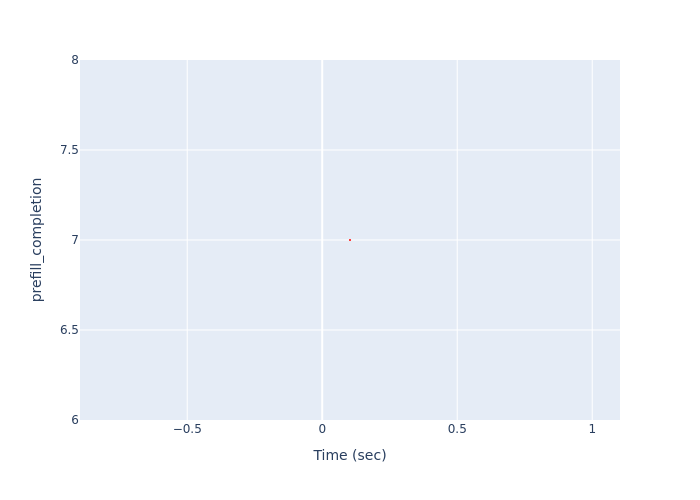

The data file committed next to this chart (first rows):
Time (sec), prefill_completion
0.1029, 7
